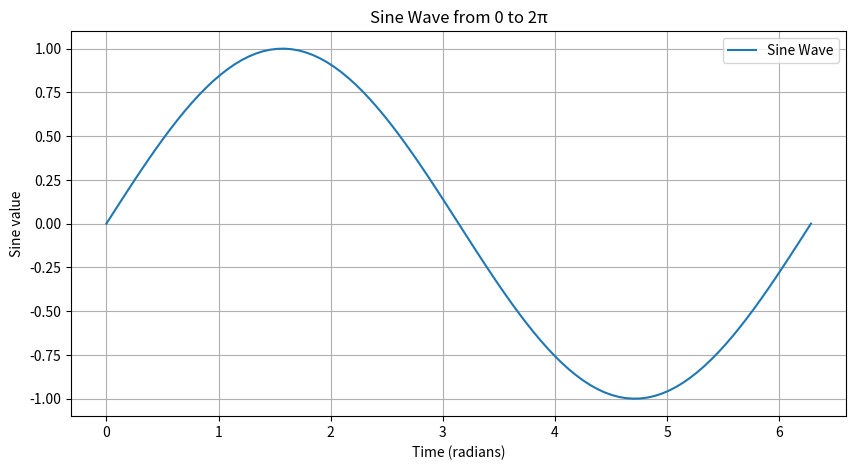

Write Python code to recreate this figure.
import numpy as np
import matplotlib.pyplot as plt

# Generate time points
t = np.linspace(0, 2 * np.pi, 100)  # 100 points from 0 to 2π

# Compute sine values
sine_values = np.sin(t)

# Create a plot
plt.figure(figsize=(10, 5))
plt.plot(t, sine_values, label='Sine Wave')
plt.title('Sine Wave from 0 to 2π')
plt.xlabel('Time (radians)')
plt.ylabel('Sine value')
plt.legend()
plt.grid(True)
plt.show()